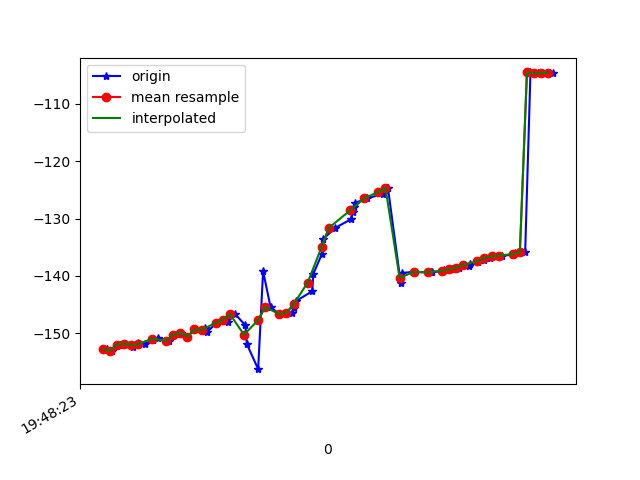

Source data for this figure (header and first rows):
1617738503974, 434140598345438, -152.73206, 27.352457, -10.287779
1617738503986, 434140617576208, -153.1, 27.09, -10.07
1617738504010, 434140636806978, -152, 27.2, -11.15
1617738504024, 434140656037748, -151.8, 26.79, -10.98
1617738504045, 434140675268518, -152.5, 26.93, -10.84
1617738504059, 434140694499288, -151.6, 26.59, -11.38
1617738504079, 434140713730058, -151.9, 26.25, -11.06
1617738504103, 434140732960828, -151.1, 26.49, -11.98
1617738504118, 434140752191598, -150.7, 26.11, -12.05
1617738504147, 434140771422368, -151.3, 26.02, -11.84
1617738504161, 434140790653138, -150.2, 26.18, -12.91
1617738504181, 434140809883908, -149.9, 26, -12.87
1617738504200, 434140829114678, -150.6, 26.28, -12.56
1617738504221, 434140848345448, -149.3, 26.63, -13.6
1617738504251, 434140867576218, -149, 26.96, -13.16
1617738504255, 434140886806988, -149.8, 28.38, -12.12
1617738504283, 434140906037758, -148.2, 30.37, -12.46
1617738504312, 434140925268528, -147.3, 32.69, -10.62
1617738504315, 434140944499298, -148, 36.28, -7.36
1617738504335, 434140963730068, -146.6, 39.86, -4.963
1617738504364, 434140982960838, -148.6, 43.37, 0.8987
1617738504368, 434141002191608, -151.9, 47.14, 8.3
1617738504400, 434141021422378, -156.3, 50.19, 17.11
1617738504414, 434141040653148, -139.2, 51.33, 24.37
1617738504435, 434141059883918, -145.4, 51.18, 34.88
1617738504460, 434141079114688, -146.7, 49.9, 41.2
1617738504497, 434141098345458, -146.4, 48.58, 45.7
1617738504502, 434141117576228, -145.5, 47.49, 48.76
1617738504506, 434141136806998, -144.4, 46.58, 50.58
1617738504553, 434141156037768, -142.7, 45.72, 50.72
1617738504556, 434141175268538, -139.6, 44.5, 48.87
1617738504580, 434141194499308, -136.2, 42.9, 45.94
1617738504584, 434141213730078, -133.5, 41.45, 42.81
1617738504618, 434141232960848, -131.6, 40.25, 39.66
1617738504663, 434141252191618, -130.1, 39.21, 36.28
1617738504667, 434141271422388, -128.9, 38.3, 32.66
1617738504670, 434141290653158, -128, 37.43, 28.87
1617738504674, 434141309883928, -127.2, 36.47, 24.96
1617738504709, 434141329114698, -126.5, 35.24, 20.93
1617738504754, 434141348345468, -125.7, 33.72, 16.82
1617738504759, 434141367576238, -125, 32.19, 12.76
1617738504763, 434141386807008, -124.6, 30.92, 8.894
1617738504767, 434141406037778, -124.6, 29.89, 5.372
1617738504803, 434141425268548, -141.2, 35.02, 0.3434
1617738504806, 434141444499318, -139.5, 29.4, -1.24
1617738504840, 434141463730088, -139.2, 28.22, -3.782
1617738504843, 434141482960858, -139.3, 28.31, -6.288
1617738504889, 434141502191628, -139.4, 28.54, -8.519
1617738504891, 434141521422398, -139.3, 28.65, -10.44
1617738504923, 434141540653168, -139.2, 28.58, -11.98
1617738504926, 434141559883938, -139, 28.45, -13.13
1617738504949, 434141579114708, -138.9, 28.42, -14.03
1617738504968, 434141598345478, -138.6, 28.36, -14.66
1617738504995, 434141617576248, -138.2, 28.21, -14.99
1617738504998, 434141636807018, -137.9, 28.04, -15.09
1617738505022, 434141656037788, -137.6, 28.15, -14.99
1617738505039, 434141675268558, -137.2, 28.68, -14.87
1617738505055, 434141694499328, -136.8, 29.51, -14.76
1617738505077, 434141713730098, -136.6, 30.28, -14.56
1617738505090, 434141732960868, -136.5, 30.74, -14.27
1617738505122, 434141752191638, -136.3, 30.97, -14.03
... 6 more rows
